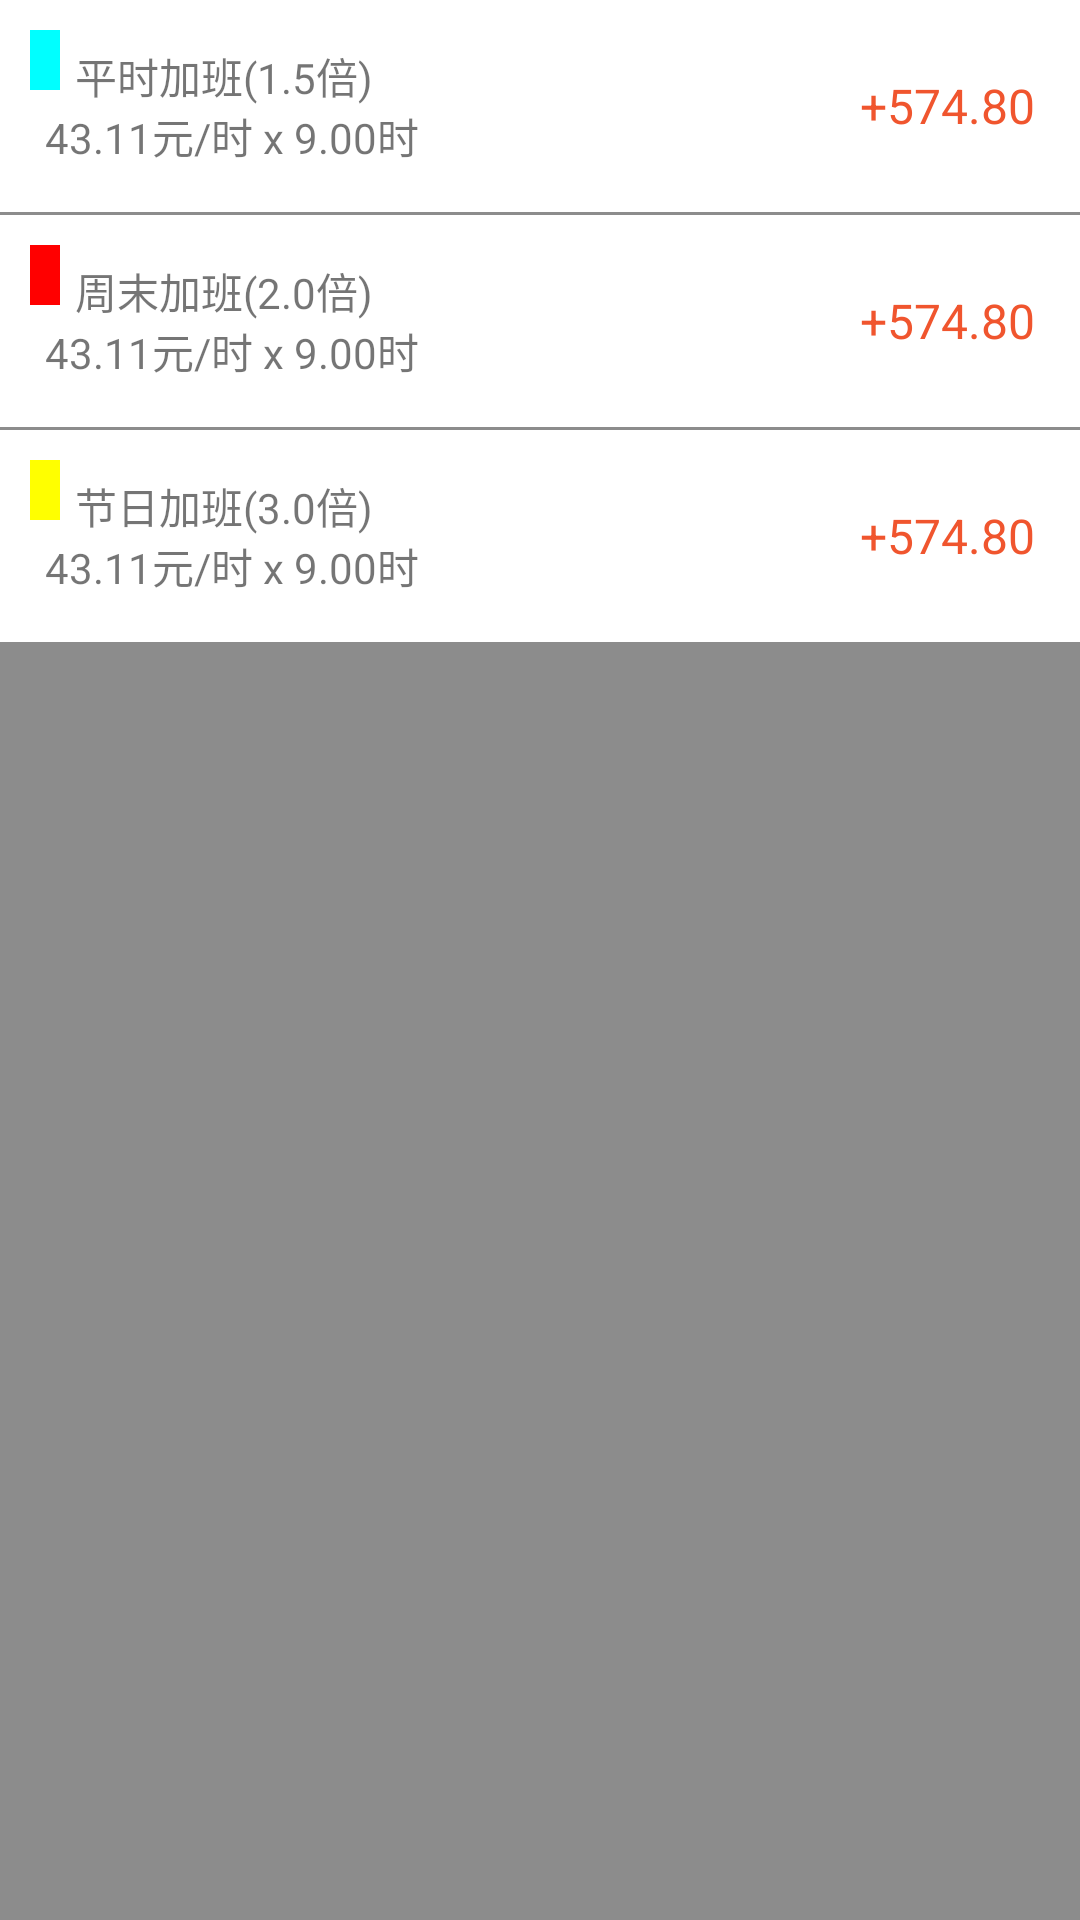

Reconstruct the res/layout file that produces this screen, plus the resources it refers to.
<!-- AndroidManifest.xml: application theme AppTheme -->
<!-- res/layout/view_statistics_overtime_details.xml -->
<?xml version="1.0" encoding="utf-8"?>
<LinearLayout xmlns:android="http://schemas.android.com/apk/res/android"
              android:layout_width="match_parent"
              android:layout_height="wrap_content"
              android:background="@color/colorGray"
              android:orientation="vertical">

    <RelativeLayout
        android:id="@+id/rl_statistics_overtime_work"
        android:layout_width="match_parent"
        android:layout_height="wrap_content"
        android:background="@color/colorWhite"
        android:padding="10dp">

        <View
            android:id="@+id/v_rect"
            android:layout_width="10dp"
            android:layout_height="20dp"
            android:background="@color/colorWork"/>

        <TextView
            android:layout_width="wrap_content"
            android:layout_height="wrap_content"
            android:layout_toRightOf="@id/v_rect"
            android:padding="5dp"
            android:text="平时加班(1.5倍)"/>

        <TextView
            android:id="@+id/tv_statistics_overtime_work_details"
            android:layout_width="wrap_content"
            android:layout_height="wrap_content"
            android:layout_below="@id/v_rect"
            android:padding="5dp"
            android:text="43.11元/时 x 9.00时"/>

        <TextView
            android:id="@+id/tv_statistics_overtime_work"
            android:layout_width="wrap_content"
            android:layout_height="wrap_content"
            android:layout_alignParentRight="true"
            android:layout_centerVertical="true"
            android:padding="5dp"
            android:text="+574.80"
            android:textColor="@color/app_base_color"
            android:textSize="16sp"/>
    </RelativeLayout>

    
    <RelativeLayout
        android:id="@+id/rl_statistics_overtime_rest"
        android:layout_width="match_parent"
        android:layout_height="wrap_content"
        android:layout_marginTop="1dp"
        android:background="@color/colorWhite"
        android:padding="10dp">

        <View
            android:id="@+id/v_rect2"
            android:layout_width="10dp"
            android:layout_height="20dp"
            android:background="@color/colorRed"/>

        <TextView
            android:layout_width="wrap_content"
            android:layout_height="wrap_content"
            android:layout_toRightOf="@id/v_rect2"
            android:padding="5dp"
            android:text="周末加班(2.0倍)"/>

        <TextView
            android:id="@+id/tv_statistics_overtime_rest_details"
            android:layout_width="wrap_content"
            android:layout_height="wrap_content"
            android:layout_below="@id/v_rect2"
            android:padding="5dp"
            android:text="43.11元/时 x 9.00时"/>

        <TextView
            android:id="@+id/tv_statistics_overtime_rest"
            android:layout_width="wrap_content"
            android:layout_height="wrap_content"
            android:layout_alignParentRight="true"
            android:layout_centerVertical="true"
            android:padding="5dp"
            android:text="+574.80"
            android:textColor="@color/app_base_color"
            android:textSize="16sp"/>
    </RelativeLayout>


    <RelativeLayout
        android:id="@+id/rl_statistics_overtime_holiday"
        android:layout_width="match_parent"
        android:layout_height="wrap_content"
        android:layout_marginTop="1dp"
        android:background="@color/colorWhite"
        android:padding="10dp">

        <View
            android:id="@+id/v_rect3"
            android:layout_width="10dp"
            android:layout_height="20dp"
            android:background="@color/colorYellow"/>

        <TextView
            android:layout_width="wrap_content"
            android:layout_height="wrap_content"
            android:layout_toRightOf="@id/v_rect3"
            android:padding="5dp"
            android:text="节日加班(3.0倍)"/>

        <TextView
            android:id="@+id/tv_statistics_overtime_holiday_details"
            android:layout_width="wrap_content"
            android:layout_height="wrap_content"
            android:layout_below="@id/v_rect3"
            android:padding="5dp"
            android:text="43.11元/时 x 9.00时"/>

        <TextView
            android:id="@+id/tv_statistics_overtime_holiday"
            android:layout_width="wrap_content"
            android:layout_height="wrap_content"
            android:layout_alignParentRight="true"
            android:layout_centerVertical="true"
            android:padding="5dp"
            android:text="+574.80"
            android:textColor="@color/app_base_color"
            android:textSize="16sp"/>
    </RelativeLayout>
</LinearLayout>
<!-- resources referenced by this layout -->
<resources>
  <color name="app_base_color">#F0552E</color>
  <color name="colorGray">#8c8c8c</color>
  <color name="colorRed">#ff0000</color>
  <color name="colorWhite">#FFFFFF</color>
  <color name="colorWork">#00ffff</color>
  <color name="colorYellow">#ffff00</color>
  <style name="AppTheme" parent="Theme.AppCompat.Light.NoActionBar">
          
          <item name="colorPrimary">@color/colorPrimary</item>
          <item name="colorPrimaryDark">@color/colorPrimaryDark</item>
          <item name="colorAccent">@color/colorAccent</item>
      </style>
  <color name="colorPrimary">#3F51B5</color>
  <color name="colorPrimaryDark">#303F9F</color>
  <color name="colorAccent">#D81F26</color>
</resources>
